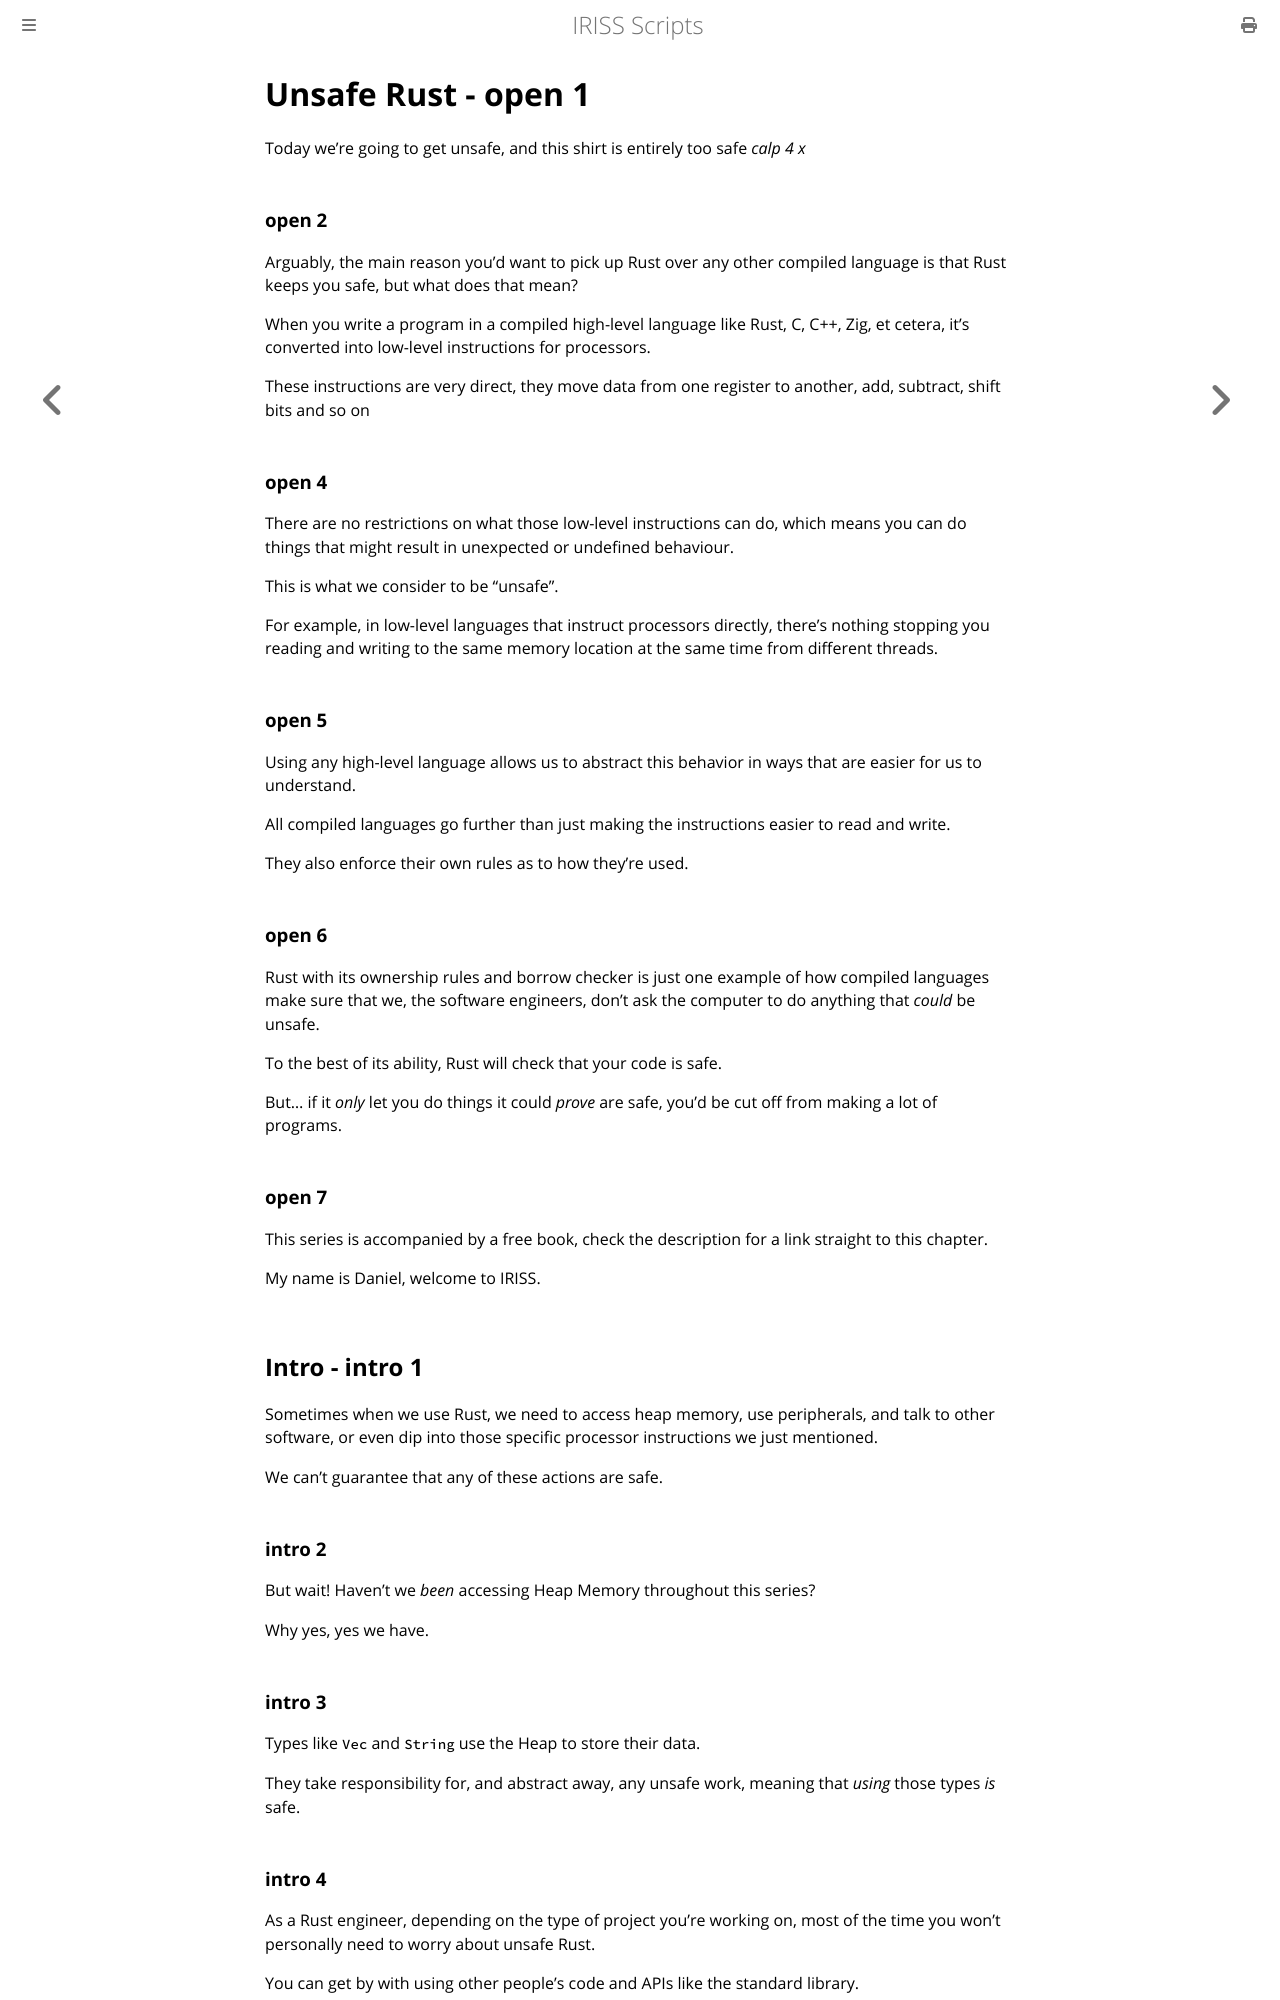

repository: Fios-Quest/YouTube-Scripts · page: iriss/017-unsafe.html · generator: mdbook

Unsafe Rust - open 1
====================

Today we're going to get unsafe, and this shirt is entirely too safe *calp 4 x*

### open 2

Arguably, the main reason you'd want to pick up Rust over any other compiled language is that Rust keeps you safe, but what does that mean?

When you write a program in a compiled high-level language like Rust, C, C++, Zig, et cetera, it's converted into low-level instructions for processors.

These instructions are very direct, they move data from one register to another, add, subtract, shift bits and so on

### open 4

There are no restrictions on what those low-level instructions can do, which means you can do things that might result in unexpected or undefined behaviour.

This is what we consider to be "unsafe".

For example, in low-level languages that instruct processors directly, there's nothing stopping you reading and writing to the same memory location at the same time from different threads.

### open 5

Using any high-level language allows us to abstract this behavior in ways that are easier for us to understand.

All compiled languages go further than just making the instructions easier to read and write. 

They also enforce their own rules as to how they're used.

### open 6

Rust with its ownership rules and borrow checker is just one example of how compiled languages make sure that we, the software engineers, don't ask the computer to do anything that _could_ be unsafe.

To the best of its ability, Rust will check that your code is safe.

But... if it _only_ let you do things it could _prove_ are safe, you'd be cut off from making a lot of programs.

### open 7

This series is accompanied by a free book, check the description for a link straight to this chapter.

My name is Daniel, welcome to IRISS.

Intro - intro 1
---------------

Sometimes when we use Rust, we need to access heap memory, use peripherals, and talk to other software, or even dip into those specific processor instructions we just mentioned.

We can't guarantee that any of these actions are safe.

### intro 2

But wait! Haven't we _been_ accessing Heap Memory throughout this series?

Why yes, yes we have.
